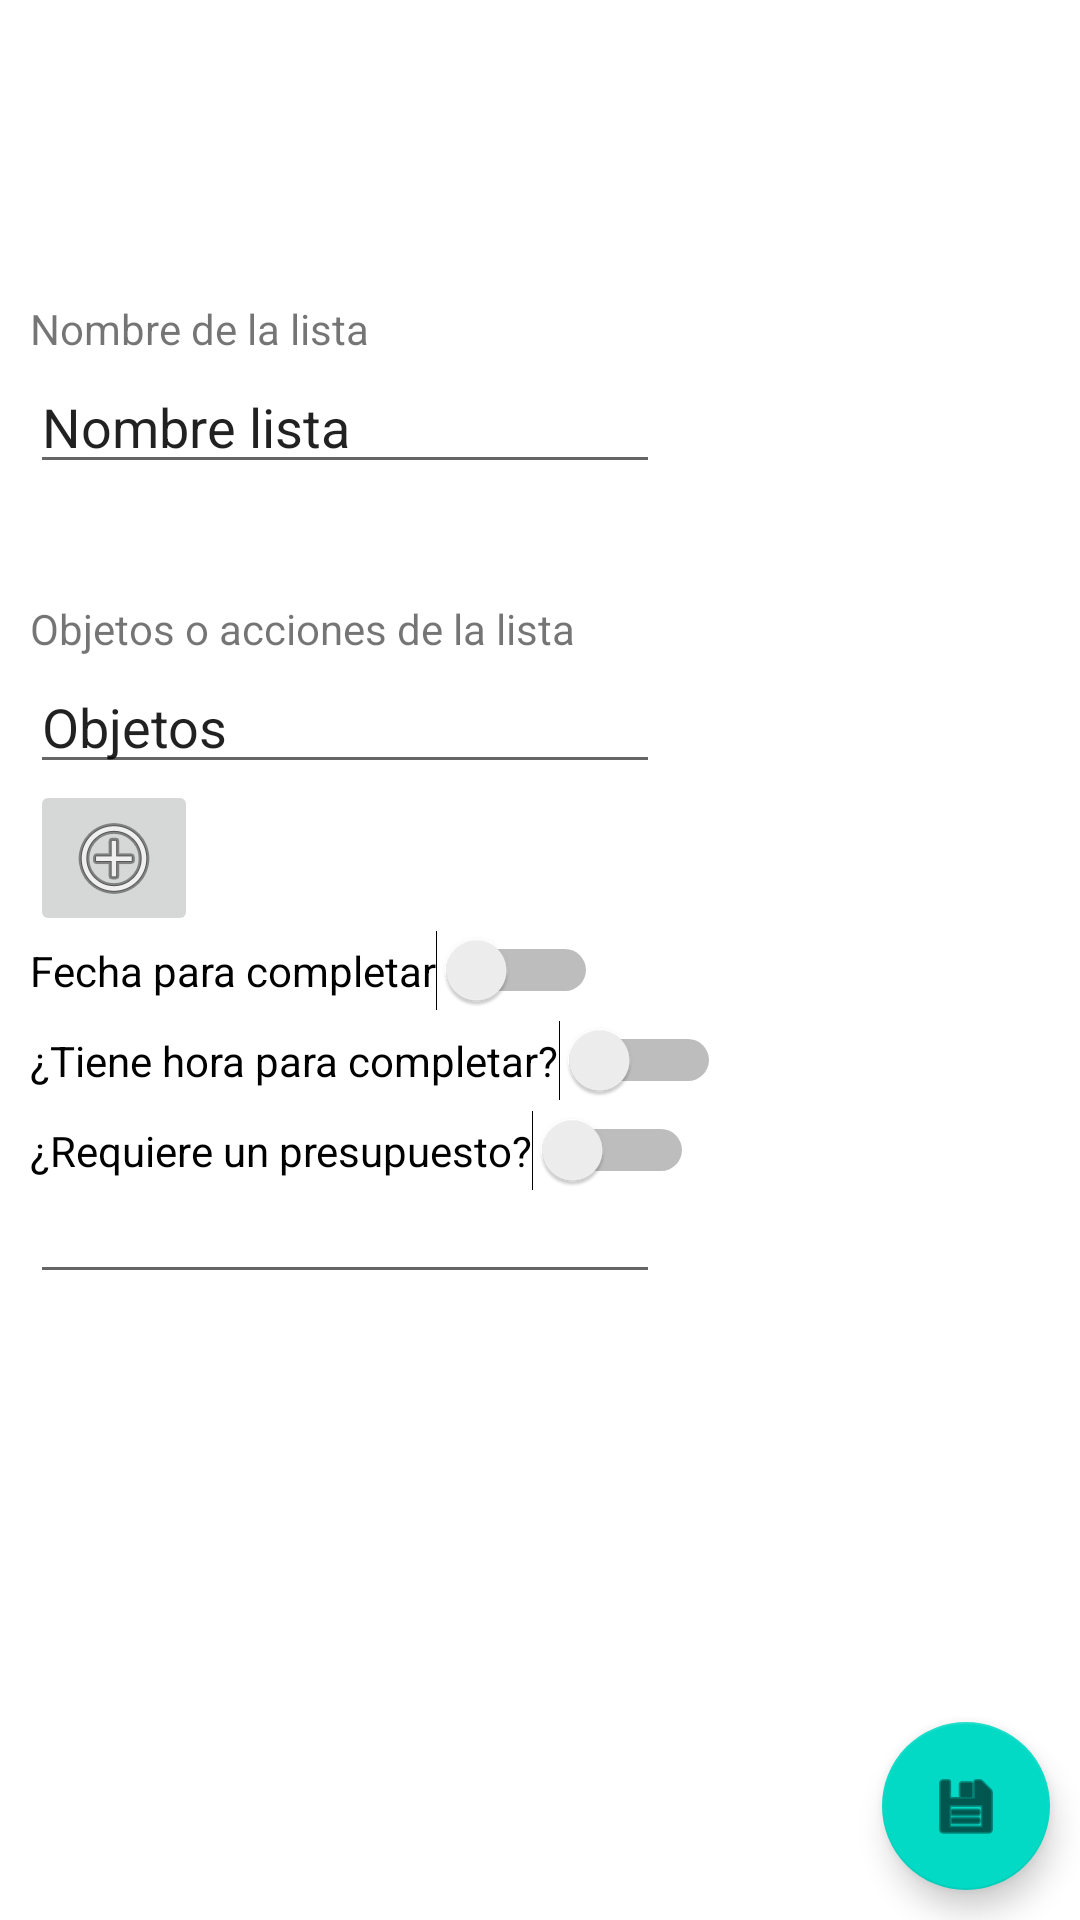

Layout XML and referenced resources for this Android screen:
<!-- AndroidManifest.xml: application theme Theme.Listit -->
<!-- res/layout/fragment_create_list.xml -->
<?xml version="1.0" encoding="utf-8"?>
<RelativeLayout xmlns:android="http://schemas.android.com/apk/res/android"
    xmlns:app="http://schemas.android.com/apk/res-auto"
    xmlns:tools="http://schemas.android.com/tools"
    android:layout_width="match_parent"
    android:layout_height="match_parent"
    tools:context=".CrearLista">


    <TextView
        android:id="@+id/textViewNombreLista"
        android:layout_width="wrap_content"
        android:layout_height="wrap_content"
        android:text="@string/nombre_de_la_lista"
        android:layout_alignParentTop="true"
        android:layout_alignParentLeft="true"
        android:layout_marginTop="100dp"
        android:layout_marginLeft="10dp"
        />

    <EditText
        android:id="@+id/editTextNombreLista"
        android:layout_width="wrap_content"
        android:layout_height="wrap_content"
        android:ems="10"
        android:inputType="textPersonName"
        android:text="@string/nombre_lista"
        android:layout_alignParentTop="true"
        android:layout_alignParentLeft="true"
        android:layout_marginTop="120dp"
        android:layout_marginLeft="10dp"/>

    <TextView
        android:id="@+id/textViewObjetosLista"
        android:layout_width="wrap_content"
        android:layout_height="wrap_content"
        android:text="@string/objetos_o_acciones_de_la_lista"
        android:layout_alignParentTop="true"
        android:layout_alignParentLeft="true"
        android:layout_marginTop="200dp"
        android:layout_marginLeft="10dp"/>

    <EditText
        android:id="@+id/editTextObjetosLista"
        android:layout_width="wrap_content"
        android:layout_height="wrap_content"
        android:layout_alignParentLeft="true"
        android:layout_alignParentTop="true"
        android:layout_marginTop="220dp"
        android:ems="10"
        android:inputType="textPersonName"
        android:text="@string/objetos"
        android:layout_marginLeft="10dp"/>

    <ImageButton
        android:id="@+id/imageButton"
        android:layout_width="wrap_content"
        android:layout_height="wrap_content"
        android:layout_alignParentLeft="true"
        android:layout_alignParentTop="true"
        android:layout_marginTop="260dp"
        android:layout_marginLeft="10dp"
        app:srcCompat="@android:drawable/ic_menu_add" />


    <Switch
        android:id="@+id/switchFecha"
        android:layout_width="wrap_content"
        android:layout_height="wrap_content"
        android:layout_alignParentLeft="true"
        android:layout_alignParentTop="true"
        android:layout_marginLeft="10dp"
        android:layout_marginTop="310dp"
        android:checked="false"
        android:text="@string/fecha_para_completar"
        tools:checked="false"
        />

    <CalendarView
        android:id="@+id/calendarViewCalendario"
        android:layout_width="match_parent"
        android:layout_height="match_parent"
        android:visibility="invisible" />



    <Switch
        android:id="@+id/switchHora"
        android:layout_width="wrap_content"
        android:layout_height="wrap_content"
        android:text="@string/tiene_hora_para_completar"
        android:layout_alignParentLeft="true"
        android:layout_alignParentTop="true"
        android:layout_marginLeft="10dp"
        android:layout_marginTop="340dp"
        />

    <Switch
        android:id="@+id/switchPresupuesto"
        android:layout_width="wrap_content"
        android:layout_height="wrap_content"
        android:text="@string/requiere_un_presupuesto"
        android:layout_alignParentLeft="true"
        android:layout_alignParentTop="true"
        android:layout_marginLeft="10dp"
        android:layout_marginTop="370dp"
       />

    <EditText
        android:id="@+id/editTextNumberDecimal"
        android:layout_width="wrap_content"
        android:layout_height="wrap_content"
        android:ems="10"
        android:inputType="numberDecimal"
        tools:visibility="invisible"
        android:layout_alignParentLeft="true"
        android:layout_alignParentTop="true"
        android:layout_marginLeft="10dp"
        android:layout_marginTop="390dp"/>

    <com.google.android.material.floatingactionbutton.FloatingActionButton
        android:id="@+id/floatingActionButtonSave"
        android:layout_width="wrap_content"
        android:layout_height="wrap_content"
        android:layout_alignParentRight="true"
        android:layout_alignParentBottom="true"
        android:layout_marginRight="10dp"
        android:layout_marginBottom="10dp"
        android:clickable="true"
        android:onClick="LaunchVerLista"
        app:srcCompat="@android:drawable/ic_menu_save" />

</RelativeLayout>
<!-- resources referenced by this layout -->
<resources>
  <string name="fecha_para_completar">Fecha para completar</string>
  <string name="nombre_de_la_lista">Nombre de la lista</string>
  <string name="nombre_lista">Nombre lista</string>
  <string name="objetos">Objetos</string>
  <string name="objetos_o_acciones_de_la_lista">Objetos o acciones de la lista</string>
  <string name="requiere_un_presupuesto">¿Requiere un presupuesto?</string>
  <string name="tiene_hora_para_completar">¿Tiene hora para completar?</string>
  <style name="Theme.Listit" parent="Theme.MaterialComponents.DayNight.DarkActionBar">
          
          <item name="colorPrimary">@color/purple_500</item>
          <item name="colorPrimaryVariant">@color/purple_700</item>
          <item name="colorOnPrimary">@color/white</item>
          
          <item name="colorSecondary">@color/teal_200</item>
          <item name="colorSecondaryVariant">@color/teal_700</item>
          <item name="colorOnSecondary">@color/black</item>
          
          <item name="android:statusBarColor" tools:targetApi="l">?attr/colorPrimaryVariant</item>
          
      </style>
  <color name="purple_500">#FF6200EE</color>
  <color name="purple_700">#FF3700B3</color>
  <color name="white">#FFFFFFFF</color>
  <color name="teal_200">#FF03DAC5</color>
  <color name="teal_700">#FF018786</color>
  <color name="black">#FF000000</color>
</resources>
